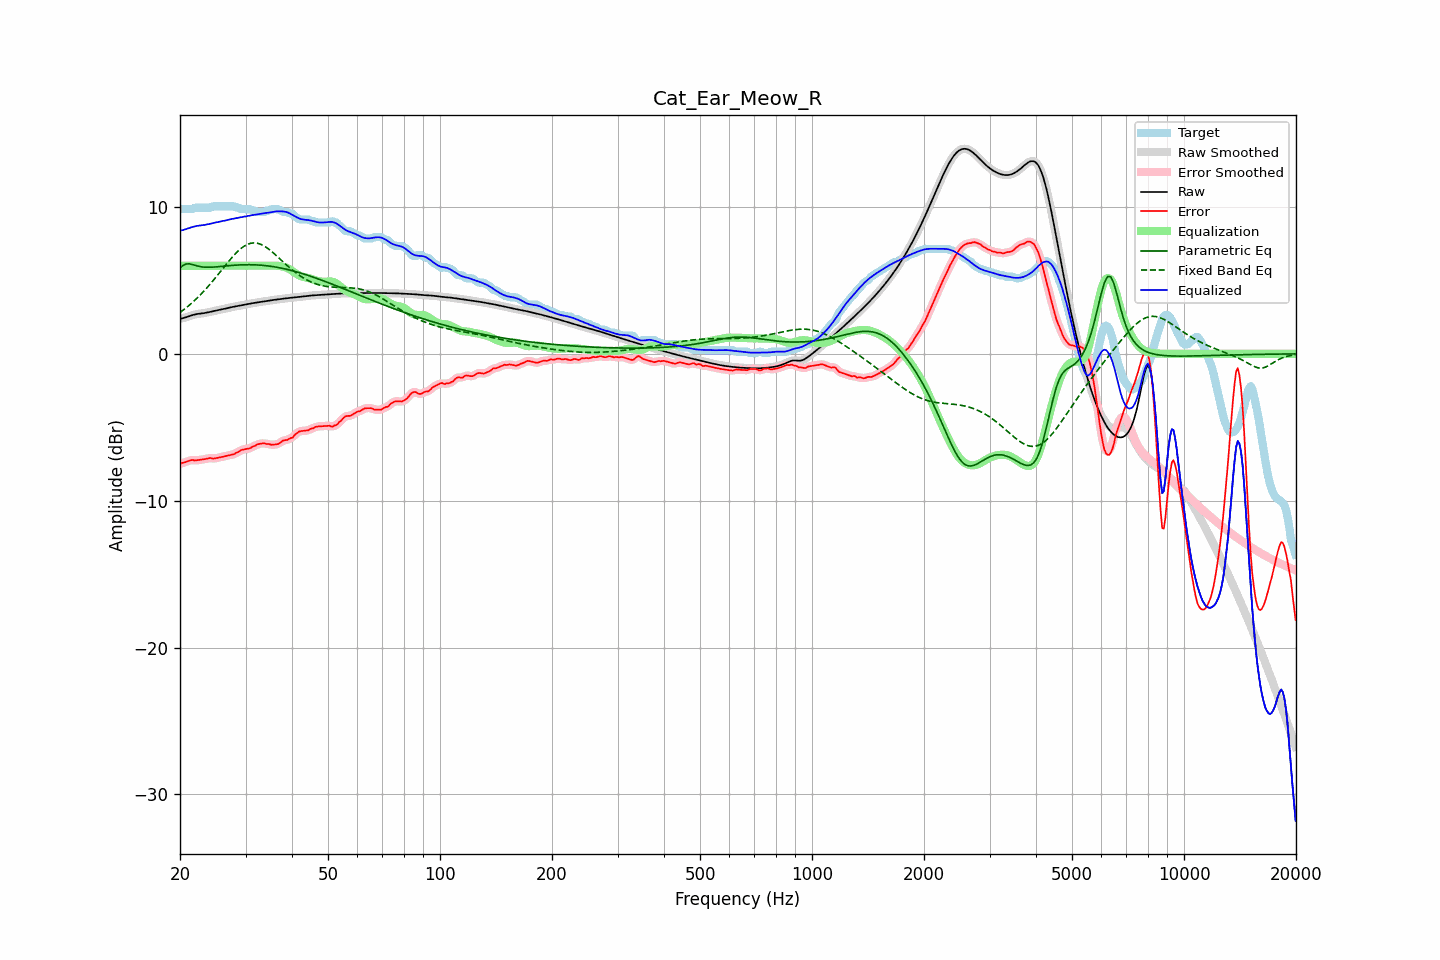

Source data for this figure (header and first rows):
frequency, raw, error, smoothed, error_smoothed, equalization, parametric_eq, fixed_band_eq, equalized_raw, equalized_smoothed, target
20.00, 2.38, -7.50, 2.38, -7.50, 6.00, 5.86, 2.82, 8.38, 8.38, 9.88
20.20, 2.41, -7.44, 2.41, -7.46, 6.00, 5.95, 2.90, 8.41, 8.41, 9.85
20.40, 2.44, -7.42, 2.44, -7.42, 6.00, 6.03, 2.98, 8.44, 8.44, 9.85
20.61, 2.47, -7.38, 2.47, -7.38, 6.00, 6.08, 3.06, 8.47, 8.47, 9.85
20.81, 2.50, -7.35, 2.50, -7.35, 6.00, 6.12, 3.15, 8.50, 8.50, 9.85
21.02, 2.54, -7.31, 2.54, -7.31, 6.00, 6.13, 3.24, 8.54, 8.54, 9.85
21.23, 2.58, -7.27, 2.58, -7.26, 6.00, 6.13, 3.33, 8.58, 8.58, 9.85
21.44, 2.62, -7.23, 2.62, -7.24, 6.00, 6.10, 3.43, 8.62, 8.62, 9.85
21.66, 2.65, -7.22, 2.65, -7.24, 6.00, 6.07, 3.53, 8.65, 8.65, 9.87
21.87, 2.68, -7.26, 2.68, -7.24, 6.00, 6.04, 3.63, 8.68, 8.68, 9.94
22.09, 2.70, -7.25, 2.70, -7.25, 6.00, 6.01, 3.73, 8.70, 8.70, 9.95
22.31, 2.72, -7.23, 2.72, -7.24, 6.00, 5.98, 3.84, 8.72, 8.72, 9.95
22.54, 2.73, -7.22, 2.73, -7.22, 6.00, 5.95, 3.94, 8.73, 8.73, 9.95
22.76, 2.75, -7.20, 2.75, -7.20, 6.00, 5.93, 4.06, 8.75, 8.75, 9.95
22.99, 2.76, -7.19, 2.76, -7.19, 6.00, 5.92, 4.17, 8.76, 8.76, 9.95
23.22, 2.78, -7.18, 2.78, -7.18, 6.00, 5.91, 4.29, 8.78, 8.78, 9.95
23.45, 2.79, -7.16, 2.79, -7.16, 6.00, 5.90, 4.41, 8.79, 8.79, 9.95
23.69, 2.82, -7.13, 2.82, -7.13, 6.00, 5.90, 4.53, 8.82, 8.82, 9.95
23.92, 2.84, -7.11, 2.84, -7.11, 6.00, 5.90, 4.65, 8.84, 8.84, 9.95
24.16, 2.87, -7.08, 2.87, -7.11, 6.00, 5.90, 4.78, 8.87, 8.87, 9.95
24.40, 2.89, -7.12, 2.89, -7.11, 6.00, 5.90, 4.91, 8.89, 8.89, 10.02
24.65, 2.92, -7.13, 2.92, -7.12, 6.00, 5.91, 5.04, 8.92, 8.92, 10.05
24.89, 2.94, -7.11, 2.94, -7.11, 6.00, 5.92, 5.17, 8.94, 8.94, 10.05
25.14, 2.97, -7.09, 2.97, -7.09, 6.00, 5.93, 5.31, 8.97, 8.97, 10.05
25.39, 2.99, -7.06, 2.99, -7.06, 6.00, 5.94, 5.44, 8.99, 8.99, 10.05
25.65, 3.01, -7.04, 3.01, -7.04, 6.00, 5.95, 5.58, 9.01, 9.01, 10.05
25.91, 3.03, -7.02, 3.03, -7.02, 6.00, 5.96, 5.72, 9.03, 9.03, 10.05
26.16, 3.05, -7.00, 3.05, -7.00, 6.00, 5.97, 5.85, 9.05, 9.05, 10.05
26.43, 3.08, -6.97, 3.08, -6.97, 6.00, 5.98, 5.99, 9.08, 9.08, 10.05
26.69, 3.10, -6.95, 3.10, -6.95, 6.00, 5.99, 6.13, 9.10, 9.10, 10.05
26.96, 3.13, -6.92, 3.13, -6.92, 6.00, 6.00, 6.26, 9.13, 9.13, 10.05
27.23, 3.16, -6.90, 3.15, -6.90, 6.00, 6.01, 6.39, 9.16, 9.15, 10.05
27.50, 3.18, -6.87, 3.18, -6.88, 6.00, 6.02, 6.52, 9.18, 9.18, 10.05
27.77, 3.20, -6.85, 3.20, -6.84, 6.00, 6.03, 6.64, 9.20, 9.20, 10.05
28.05, 3.22, -6.82, 3.22, -6.80, 6.00, 6.04, 6.76, 9.22, 9.22, 10.04
28.33, 3.24, -6.73, 3.24, -6.75, 6.00, 6.04, 6.88, 9.24, 9.24, 9.97
28.62, 3.26, -6.69, 3.26, -6.69, 6.00, 6.05, 6.99, 9.26, 9.26, 9.95
28.90, 3.28, -6.64, 3.28, -6.62, 6.00, 6.06, 7.09, 9.28, 9.28, 9.93
29.19, 3.30, -6.55, 3.30, -6.57, 6.00, 6.06, 7.18, 9.30, 9.30, 9.85
29.48, 3.33, -6.53, 3.33, -6.53, 6.00, 6.06, 7.26, 9.33, 9.33, 9.85
29.78, 3.35, -6.50, 3.35, -6.50, 6.00, 6.07, 7.34, 9.35, 9.35, 9.85
30.08, 3.37, -6.48, 3.37, -6.48, 6.00, 6.07, 7.40, 9.37, 9.37, 9.85
30.38, 3.39, -6.46, 3.39, -6.46, 6.00, 6.07, 7.46, 9.39, 9.39, 9.85
30.68, 3.41, -6.44, 3.41, -6.43, 6.00, 6.07, 7.50, 9.41, 9.41, 9.85
30.99, 3.43, -6.40, 3.43, -6.39, 6.00, 6.07, 7.53, 9.43, 9.43, 9.83
31.30, 3.45, -6.32, 3.45, -6.34, 6.00, 6.07, 7.55, 9.45, 9.45, 9.77
31.61, 3.46, -6.29, 3.46, -6.29, 6.00, 6.06, 7.56, 9.46, 9.46, 9.75
31.93, 3.48, -6.25, 3.48, -6.23, 6.00, 6.06, 7.55, 9.48, 9.48, 9.73
32.24, 3.50, -6.17, 3.50, -6.18, 6.00, 6.05, 7.54, 9.50, 9.50, 9.66
32.57, 3.51, -6.14, 3.51, -6.14, 6.00, 6.05, 7.51, 9.51, 9.51, 9.65
32.89, 3.53, -6.12, 3.53, -6.11, 6.00, 6.04, 7.47, 9.53, 9.53, 9.65
33.22, 3.55, -6.10, 3.55, -6.10, 6.00, 6.03, 7.42, 9.55, 9.55, 9.65
33.55, 3.57, -6.08, 3.57, -6.10, 6.00, 6.02, 7.37, 9.57, 9.57, 9.65
33.89, 3.59, -6.10, 3.59, -6.11, 6.00, 6.01, 7.30, 9.59, 9.59, 9.69
34.23, 3.60, -6.15, 3.60, -6.12, 6.00, 6.00, 7.23, 9.60, 9.60, 9.75
34.57, 3.62, -6.13, 3.62, -6.15, 6.00, 5.98, 7.15, 9.62, 9.62, 9.75
34.92, 3.64, -6.16, 3.64, -6.17, 6.00, 5.97, 7.07, 9.64, 9.64, 9.79
35.27, 3.65, -6.20, 3.65, -6.18, 6.01, 5.95, 6.97, 9.66, 9.66, 9.85
35.62, 3.67, -6.18, 3.67, -6.18, 6.01, 5.94, 6.88, 9.68, 9.68, 9.85
35.97, 3.68, -6.17, 3.68, -6.18, 6.01, 5.92, 6.78, 9.69, 9.69, 9.85
... 635 more rows
